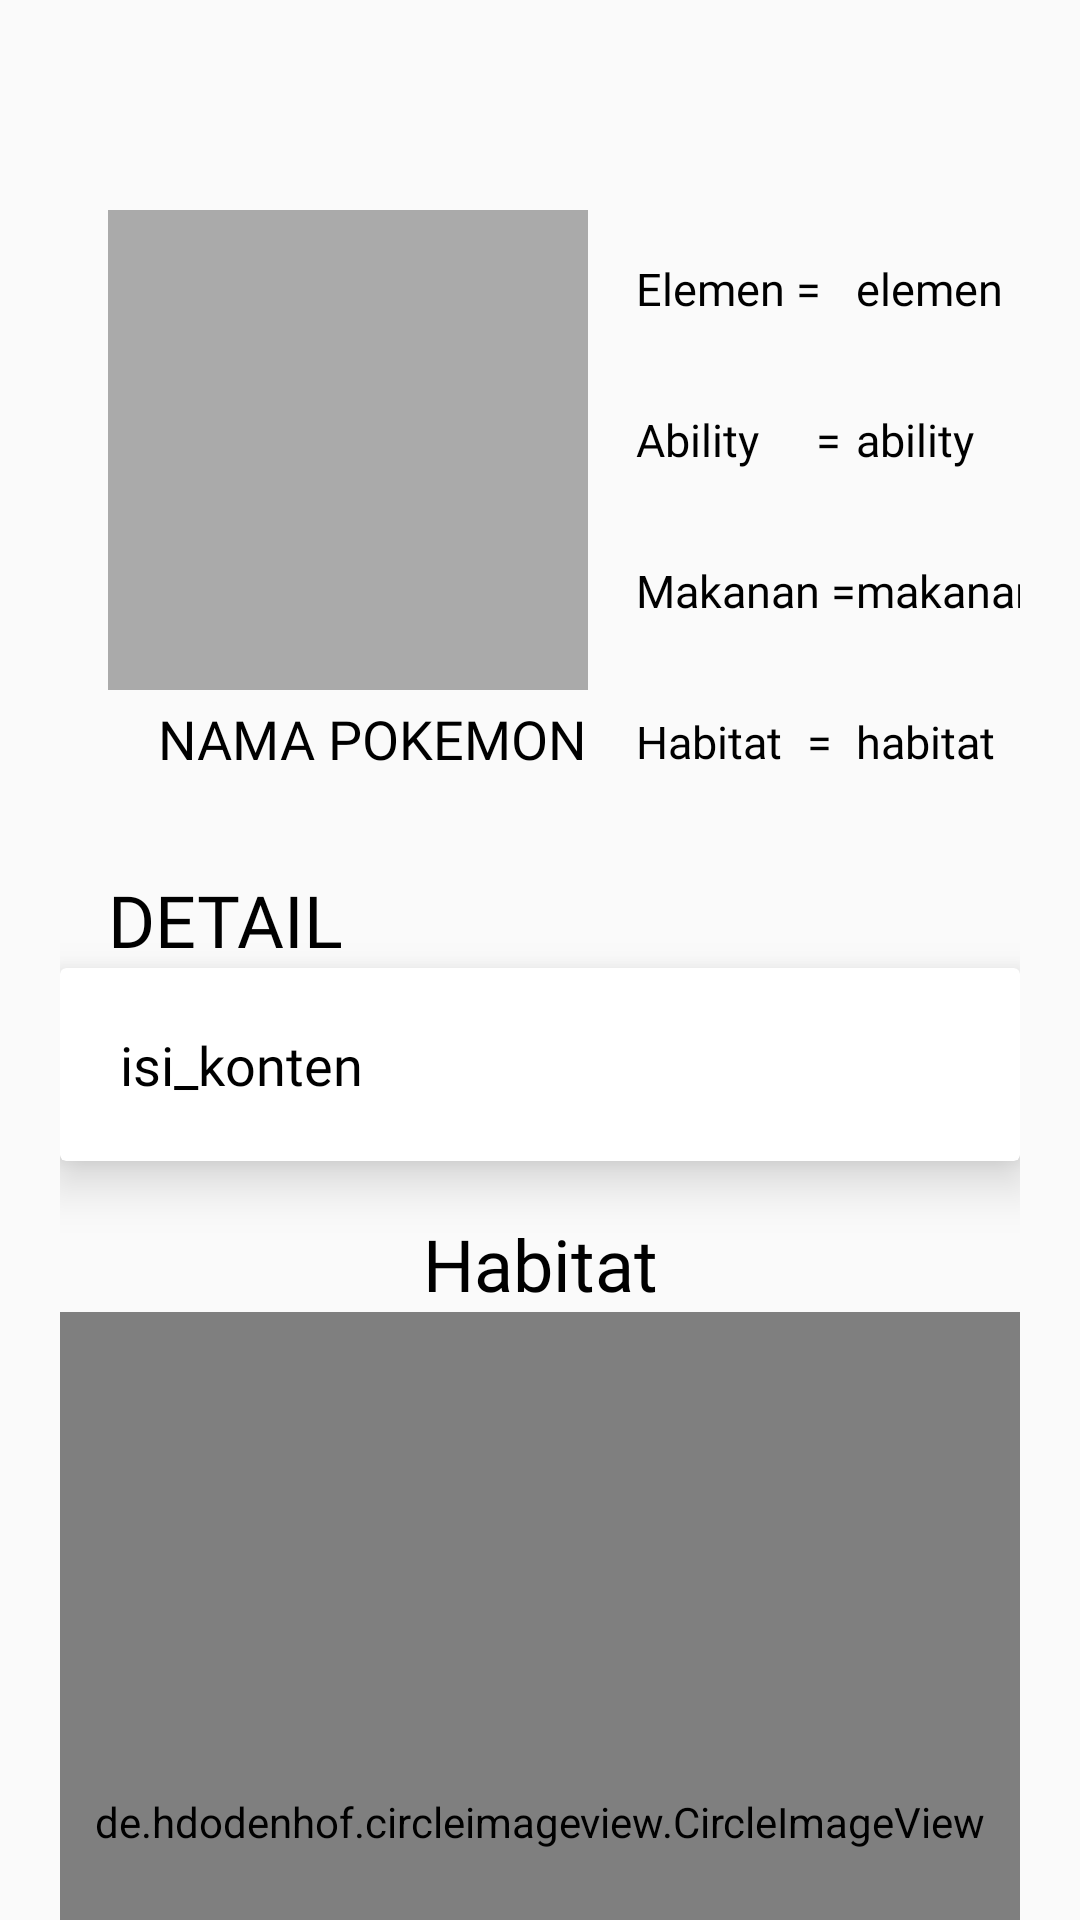

Write the Android layout XML for this screen, with the resource values it uses.
<!-- AndroidManifest.xml: application theme AppTheme -->
<!-- res/layout/detail_pokemon.xml -->
<?xml version="1.0" encoding="utf-8"?>
<ScrollView
    xmlns:android="http://schemas.android.com/apk/res/android"
    xmlns:tools="http://schemas.android.com/tools"
    xmlns:card_view="http://schemas.android.com/apk/res-auto"
    android:id="@+id/detail_pokemon"
    android:padding="20dp"
    android:clipToPadding="false"
    android:clipChildren="false"
    android:layout_width="match_parent"
    android:layout_height="match_parent"
    android:scrollbarThumbVertical="@null"
    android:scrollbarThumbHorizontal="@null"
    android:orientation="vertical">
    <LinearLayout
        android:layout_width="match_parent"
        android:layout_height="wrap_content"
        android:orientation="vertical"
        android:layout_marginTop="50dp">
        <LinearLayout
            android:layout_width="match_parent"
            android:layout_height="wrap_content"
            android:orientation="horizontal">
            <LinearLayout
                android:layout_width="wrap_content"
                android:layout_height="wrap_content"
                android:orientation="vertical"
                android:layout_marginLeft="16dp"
                android:layout_marginBottom="16dp">

                <ImageView
                    android:id="@+id/img_item_photo"
                    android:layout_width="160dp"
                    android:layout_height="160dp"
                    android:layout_gravity="center_vertical"
                    android:layout_marginRight="16dp"
                    android:src="@android:color/darker_gray"/>

                <TextView
                    android:id="@+id/tv_set_name"
                    android:layout_width="match_parent"
                    android:layout_height="wrap_content"
                    android:layout_marginLeft="16dp"
                    android:layout_marginTop="4dp"
                    android:layout_marginRight="16dp"
                    android:layout_marginBottom="16dp"
                    android:fontFamily="@font/minecraft"
                    android:gravity="center"
                    android:text="@string/nama_pokemon"
                    android:textColor="@android:color/black"
                    android:textSize="18sp" />
            </LinearLayout>

            <TableLayout
                android:layout_width="match_parent"
                android:layout_height="wrap_content"

                android:layout_marginTop="16dp">

                <TableRow
                    android:layout_width="match_parent"
                    android:layout_height="wrap_content"
                    android:orientation="vertical"
                    android:layout_marginBottom="30dp">

                    <TextView
                        android:layout_width="wrap_content"
                        android:layout_height="wrap_content"
                        android:text="@string/elemen_tetap"
                        android:textSize="15sp"
                        android:textColor="@android:color/black"/>
                    <TextView
                        android:id="@+id/tv_elemen_set"
                        android:layout_width="wrap_content"
                        android:layout_height="wrap_content"
                        android:textSize="15sp"
                        android:text="@string/elemen"
                        android:textColor="@android:color/black"/>
                </TableRow>

                <TableRow
                    android:layout_width="match_parent"
                    android:layout_height="wrap_content"
                    android:orientation="vertical"
                    android:layout_marginBottom="30dp">

                    <TextView
                        android:layout_width="wrap_content"
                        android:layout_height="wrap_content"
                        android:text="@string/ability_tetap"
                        android:textSize="15sp"
                        android:textColor="@android:color/black"/>
                    <TextView
                        android:id="@+id/tv_ability_set"
                        android:layout_width="wrap_content"
                        android:layout_height="wrap_content"
                        android:textSize="15sp"
                        android:text="@string/ability"
                        android:textColor="@android:color/black"/>
                </TableRow>

                <TableRow
                    android:layout_width="match_parent"
                    android:layout_height="wrap_content"
                    android:orientation="vertical"
                    android:layout_marginBottom="30dp">

                    <TextView
                        android:layout_width="wrap_content"
                        android:layout_height="wrap_content"
                        android:text="@string/makanan_tetap"
                        android:textSize="15sp"
                        android:textColor="@android:color/black"/>
                    <TextView
                        android:id="@+id/tv_makanan_set"
                        android:layout_width="match_parent"
                        android:layout_height="wrap_content"
                        android:textSize="15sp"
                        android:text="@string/makanan"
                        android:textColor="@android:color/black"/>
                </TableRow>

                <TableRow
                    android:layout_width="match_parent"
                    android:layout_height="wrap_content"
                    android:orientation="vertical"
                    android:layout_marginBottom="10dp">

                    <TextView
                        android:layout_width="wrap_content"
                        android:layout_height="wrap_content"
                        android:text="@string/habitat_tetap"
                        android:textSize="15sp"
                        android:textColor="@android:color/black"/>
                    <TextView
                        android:id="@+id/tv_habitat_set"
                        android:layout_width="wrap_content"
                        android:layout_height="wrap_content"
                        android:textSize="15sp"
                        android:text="@string/habitat"
                        android:textColor="@android:color/black"/>
                </TableRow>


            </TableLayout>

        </LinearLayout>

        <LinearLayout
            android:layout_width="match_parent"
            android:layout_height="wrap_content"
            android:layout_alignParentBottom="true"
            android:clipToPadding="false"
            android:clipChildren="false"
            android:orientation="vertical">

            <TextView
                android:layout_marginLeft="16dp"
                android:layout_width="match_parent"
                android:layout_height="wrap_content"
                android:textSize="24sp"
                android:text="@string/detaill"
                android:textColor="@android:color/black"/>
            
            <androidx.cardview.widget.CardView
                android:layout_width="match_parent"
                android:layout_height="match_parent"
                android:elevation="8dp"
                android:divider="@android:color/transparent"
                android:dividerHeight="0.0px"
                android:clipToPadding="false"
                android:clipChildren="false"
                card_view:cardElevation="10dp"
                card_view:cardPreventCornerOverlap="false">

                <TextView
                    android:padding="20dp"
                    android:layout_width="match_parent"
                    android:layout_height="wrap_content"
                    android:text="@string/isi_konten"
                    android:textSize="18sp"
                    android:textColor="@android:color/black"
                    android:justificationMode="inter_word"
                    android:id="@+id/tv_detail_pokemon">

                </TextView>

            </androidx.cardview.widget.CardView>
            <TextView
                android:layout_marginTop="18dp"
                android:layout_width="match_parent"
                android:layout_height="wrap_content"
                android:gravity="center"
                android:textSize="24sp"
                android:text="Habitat"
                android:textColor="@android:color/black"/>

            <de.hdodenhof.circleimageview.CircleImageView
                android:id="@+id/habitat_gambar"
                android:layout_marginBottom="20dp"
                android:layout_width="340dp"
                android:layout_height="340dp"
                android:layout_gravity="center_horizontal"
                android:src="@drawable/gunung"/>



        </LinearLayout>

    </LinearLayout>





</ScrollView>
<!-- resources referenced by this layout -->
<resources>
  <!-- drawable gunung: png bitmap (drawable, 198126 bytes) -->
  <string name="ability">ability</string>
  <string name="ability_tetap">Ability \t\t\t=</string>
  <string name="detaill">DETAIL</string>
  <string name="elemen">elemen</string>
  <string name="elemen_tetap">Elemen    =</string>
  <string name="habitat">habitat</string>
  <string name="habitat_tetap">Habitat\t =</string>
  <string name="isi_konten">isi_konten</string>
  <string name="makanan">makanan</string>
  <string name="makanan_tetap">Makanan =</string>
  <string name="nama_pokemon">NAMA POKEMON</string>
  <style name="AppTheme" parent="Theme.AppCompat.Light.DarkActionBar">
          
          <item name="colorPrimary">#C5CAE9</item>
          <item name="colorPrimaryDark">@color/colorPrimaryDark</item>
          <item name="colorAccent">@color/colorAccent</item>
          <item name="titleTextColor">@android:color/black</item>
          <item name="fontFamily">@font/minecraft</item>
  
      </style>
  <color name="colorPrimaryDark">#3700B3</color>
  <color name="colorAccent">#03DAC5</color>
</resources>
